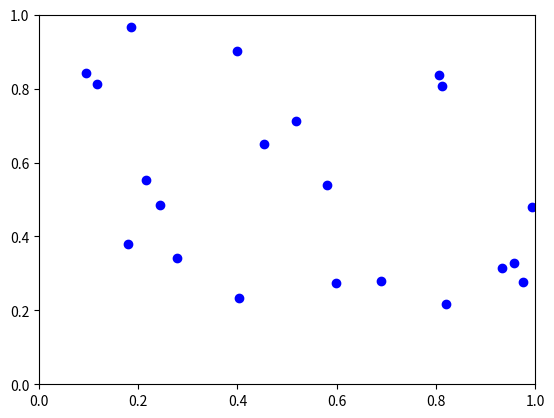

This figure's Python source:
# -*- coding: utf-8 -*-

import numpy as np
from matplotlib import pyplot as plt
import random as rd
import math


'''
Find the nearest pair of point in a point set.
'''


def plotPoints(points, opts):
    plt.figure()
    plt.axis([0, 1, 0, 1])
    plt.plot(*np.transpose(points), opts)


def randPoints(n):
    '''
    Generate n points both in range of x, y which are [0, 1]
    '''
    points = []
    for i in range(n):
        points.append((rd.random(), rd.random()))
    return points


def nearest_pair(points):
    '''
    The input points should be sorted by x axis in ascending order.
    '''
    mid = int(len(points) / 2)
    L = points[:mid]
    R = points[mid:]
    
    min_dist_L = nearest_pair(L)
    min_dist_R = nearest_pair(R)
    
    d = min([min_dist_L, min_dist_R])
    
    mid_point = points[mid]
    
    bar_range = (mid_point[0]-d, mid_point[0]+d)
    
    bar = []
    for i in range(mid, -1, -1):
        if points[i][0] < mid_point[0]-d:
            break
        bar.append((*points[i], 'L'))

    for i in range(mid+1, len(points), 1):
        if points[i][0] > mid_point[0]+d:
            break
        bar.append((*points[i], 'R'))
    bar.sort(key=lambda p: p[1])    
    
    for i, point_i in enumerate(bar):
        xi, yi, side_i = point_i
        if side_i == 'L':
            for j in range(i-1, -1, -1):
                xj, yj, side_j = points[j]
                distx_ij = xi - xj
                if distx_ij > d:
                    break
                elif side_j == 'R':
                    dist_ij = math.sqrt(math.pow(xi-xj, 2), math.pow(yi-yj, 2))
                    d = min([d, dist_ij])
            for j in range(i+1, len(points), 1):
                xj, yj, side_j = points[j]
                distx_ij = xj - xi
                if distx_ij > d:
                    break
                elif side_j == 'R':
                    dist_ij = math.sqrt(math.pow(xj-xi, 2), math.pow(yj-yi, 2))
                    d = min([d, dist_ij])
                    
                    


# Generate a set of points randomly
points = randPoints(21)

# Draw the input set of points
plotPoints(points, 'bo')
plt.show()
